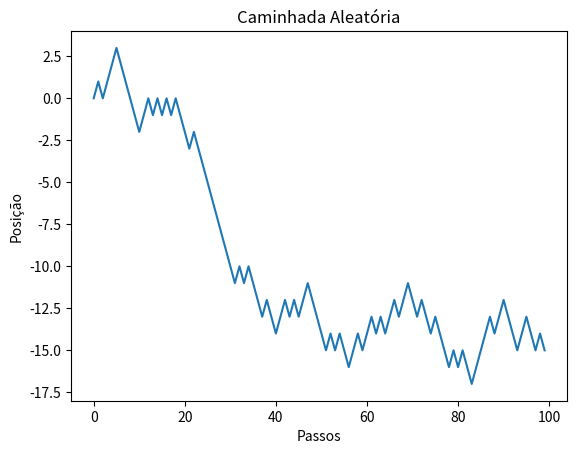

Recreate this plot in Python.
import random
import matplotlib.pyplot as plt

# Caminhada aleatória
position = 0
walk = [position]
nsteps = 1000
for _ in range(nsteps):
    step = 1 if random.randint(0, 1) else -1
    position += step
    walk.append(position)

# Plotando os 100 primeiros passos
plt.plot(walk[:100])
plt.title("Caminhada Aleatória")
plt.xlabel("Passos")
plt.ylabel("Posição")
plt.show()